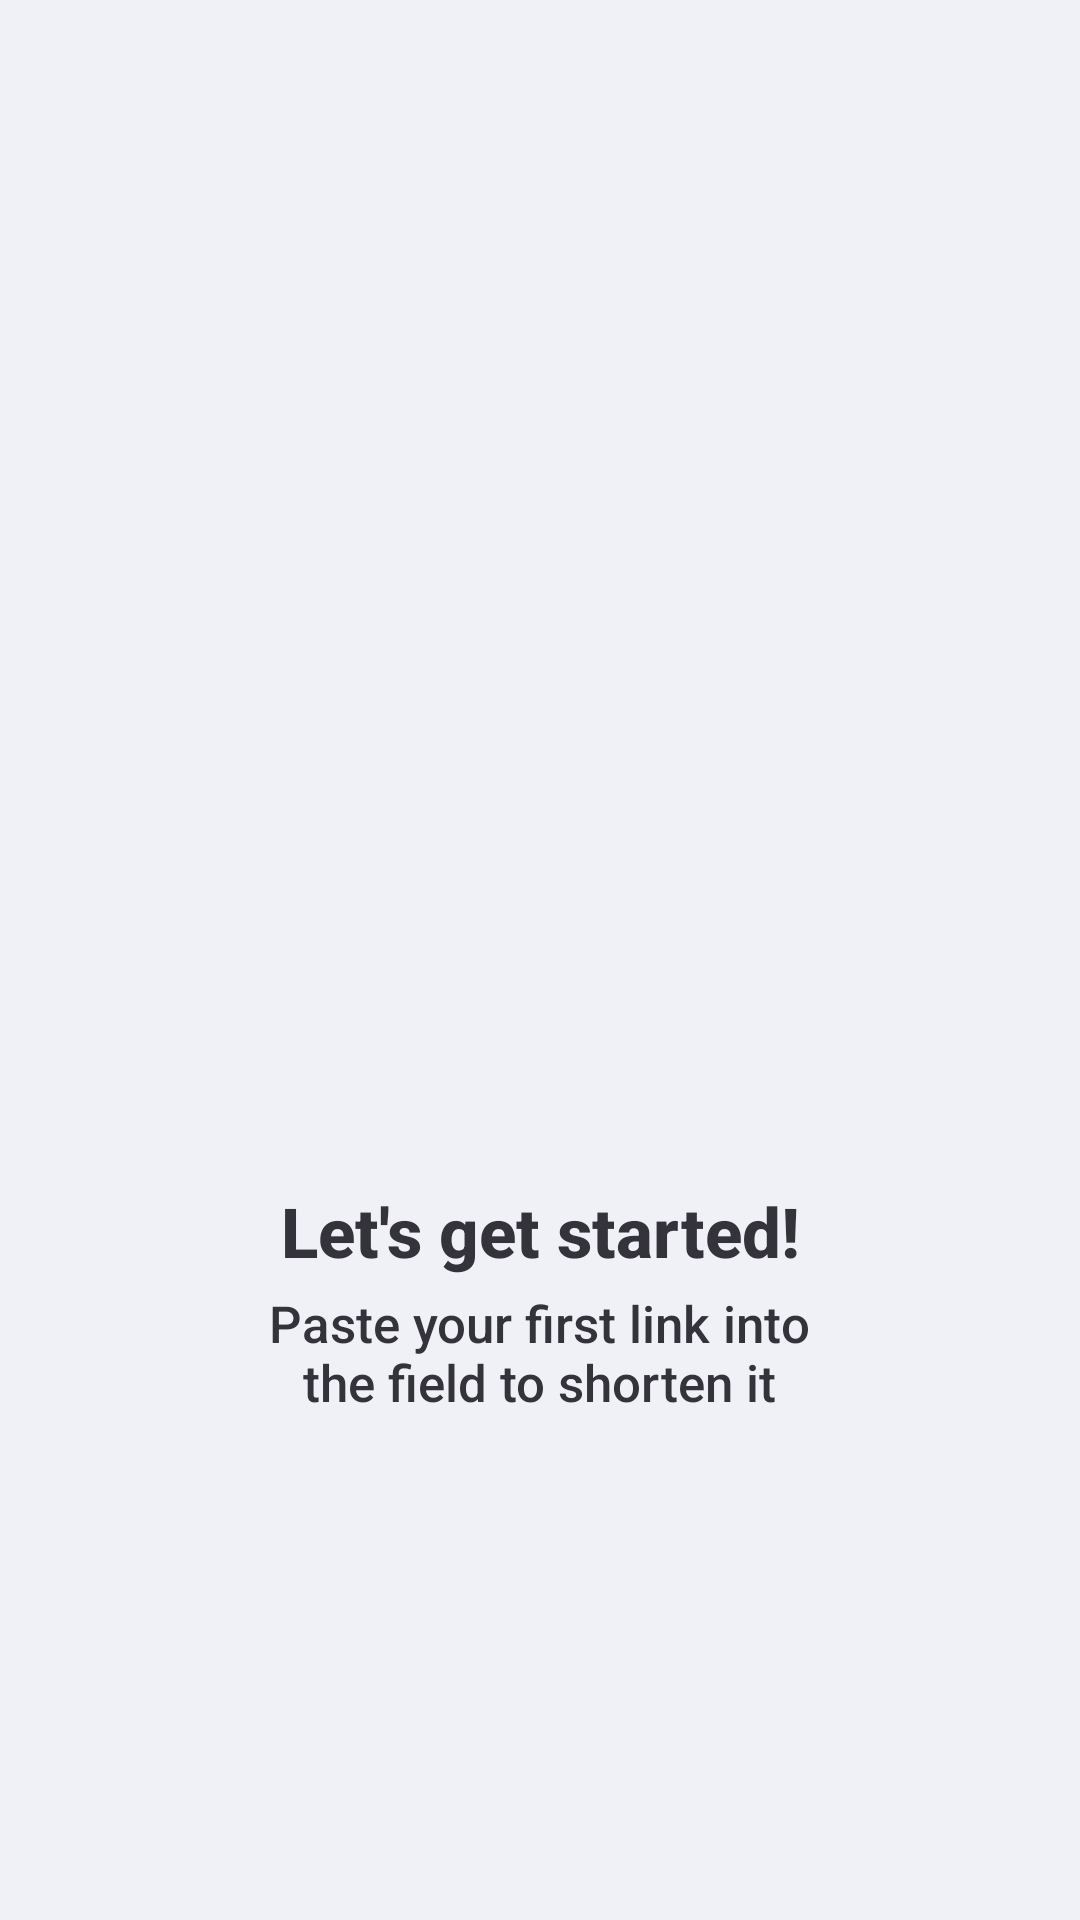

Write the Android layout XML for this screen, with the resource values it uses.
<!-- AndroidManifest.xml: application theme Theme.Task1 -->
<!-- res/layout/main_fragment.xml -->
<?xml version="1.0" encoding="utf-8"?>
<androidx.constraintlayout.widget.ConstraintLayout xmlns:android="http://schemas.android.com/apk/res/android"
    xmlns:app="http://schemas.android.com/apk/res-auto"
    xmlns:tools="http://schemas.android.com/tools"
    android:id="@+id/MainFragment"
    android:layout_width="match_parent"
    android:layout_height="match_parent"
    android:background="#F0F1F6"
    tools:context=".screens.MainActivity">

    <ImageView
        android:id="@+id/logoImage"
        android:layout_width="wrap_content"
        android:layout_height="wrap_content"
        android:layout_marginTop="55dp"
        app:layout_constraintEnd_toEndOf="parent"
        app:layout_constraintStart_toStartOf="parent"
        app:layout_constraintTop_toTopOf="parent"
        app:srcCompat="@drawable/logo" />

    <ImageView
        android:id="@+id/mainImage"
        android:layout_width="360dp"
        android:layout_height="300dp"
        android:layout_marginTop="25dp"
        app:layout_constraintEnd_toEndOf="parent"
        app:layout_constraintStart_toStartOf="parent"
        app:layout_constraintTop_toBottomOf="@+id/logoImage"
        app:srcCompat="@drawable/illustration" />

    <TextView
        android:id="@+id/titleText"
        android:layout_width="wrap_content"
        android:layout_height="wrap_content"
        android:layout_marginTop="15dp"
        android:fontFamily="sans-serif-medium"
        android:text="@string/let_s_get_started"
        android:textColor="#34333C"
        android:textSize="23sp"
        android:textStyle="bold"
        app:layout_constraintEnd_toEndOf="parent"
        app:layout_constraintStart_toStartOf="parent"
        app:layout_constraintTop_toBottomOf="@+id/mainImage" />

    <TextView
        android:id="@+id/someInfoText"
        android:layout_width="200dp"
        android:layout_height="wrap_content"
        android:layout_marginTop="4dp"
        android:fontFamily="sans-serif-medium"
        android:text="@string/text"
        android:textAlignment="center"
        android:textColor="#34333C"
        android:textSize="17sp"
        app:layout_constraintEnd_toEndOf="parent"
        app:layout_constraintHorizontal_bias="0.497"
        app:layout_constraintStart_toStartOf="parent"
        app:layout_constraintTop_toBottomOf="@+id/titleText" />


</androidx.constraintlayout.widget.ConstraintLayout>
<!-- resources referenced by this layout -->
<resources>
  <string name="let_s_get_started">Let\'s get started!</string>
  <string name="text">Paste your first link into the field to shorten it</string>
  <style name="Theme.Task1" parent="Theme.MaterialComponents.DayNight.NoActionBar">
          
          <item name="colorPrimary">@color/purple_500</item>
          <item name="colorPrimaryVariant">@color/main_purple</item>
          <item name="colorOnPrimary">@color/white</item>
          
          <item name="colorSecondary">@color/teal_200</item>
          <item name="colorSecondaryVariant">@color/teal_700</item>
          <item name="colorOnSecondary">@color/my_grey</item>
          
          <item name="android:statusBarColor" tools:targetApi="l">?attr/colorPrimaryVariant</item>
          
      </style>
  <color name="purple_500">#FF6200EE</color>
  <color name="white">#FFFFFFFF</color>
  <color name="teal_200">#FF03DAC5</color>
  <color name="teal_700">#FF018786</color>
</resources>
